6-way image classification set "traffic_sign_dataset_clase" from GitHub (farisea/my_rUBot_mecanum); label vocabulary: forbidden, give way, left, nothing, right, stop.

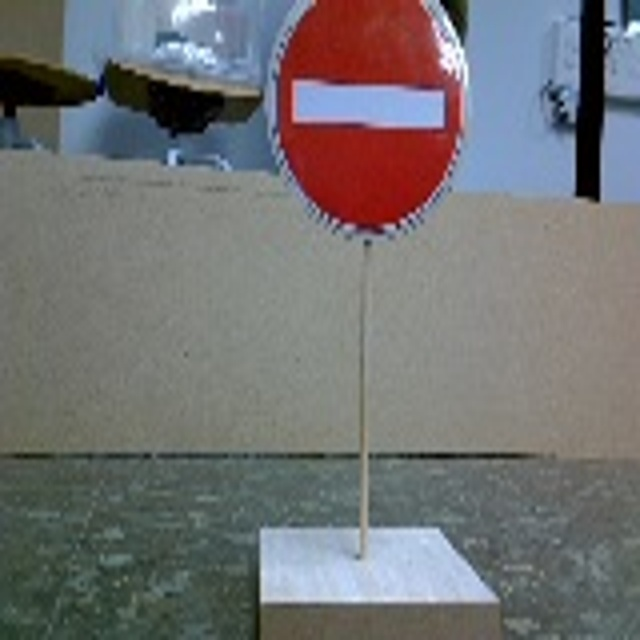
Label: forbidden

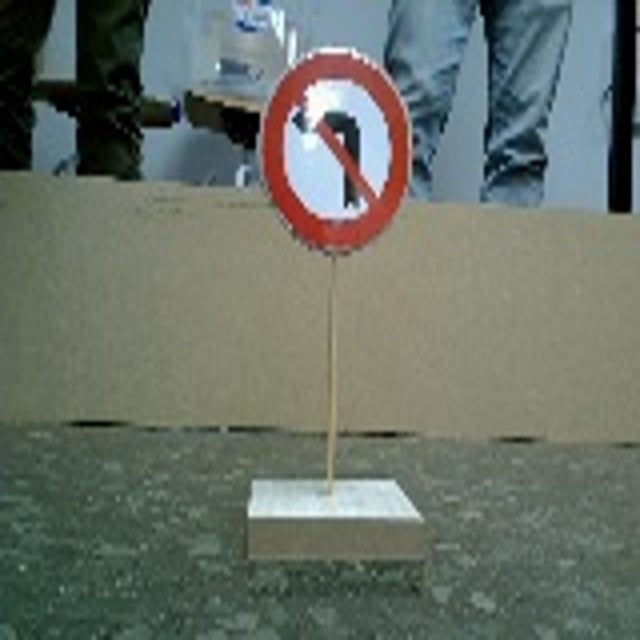
Label: right

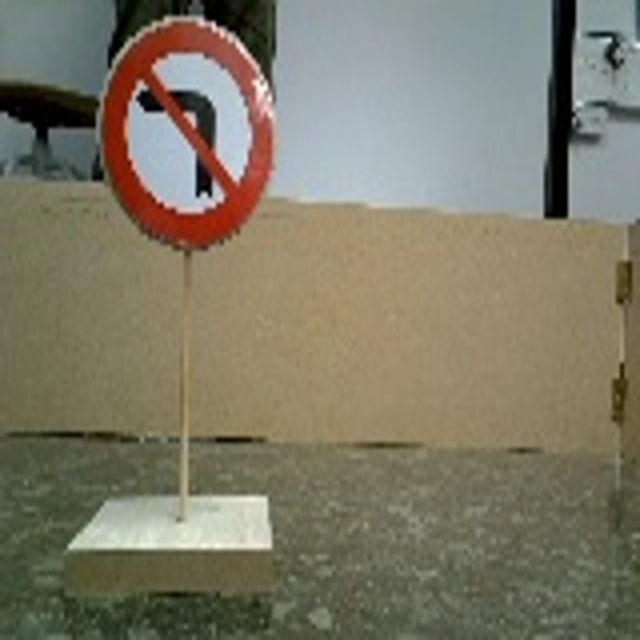
Label: right

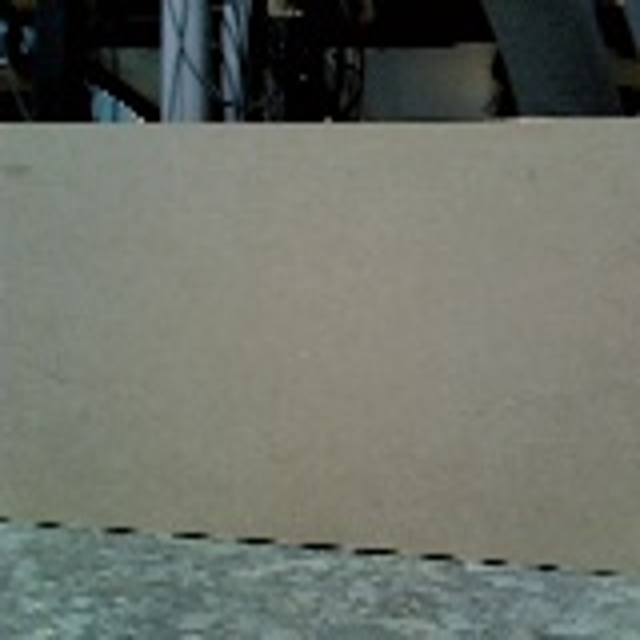
Label: nothing

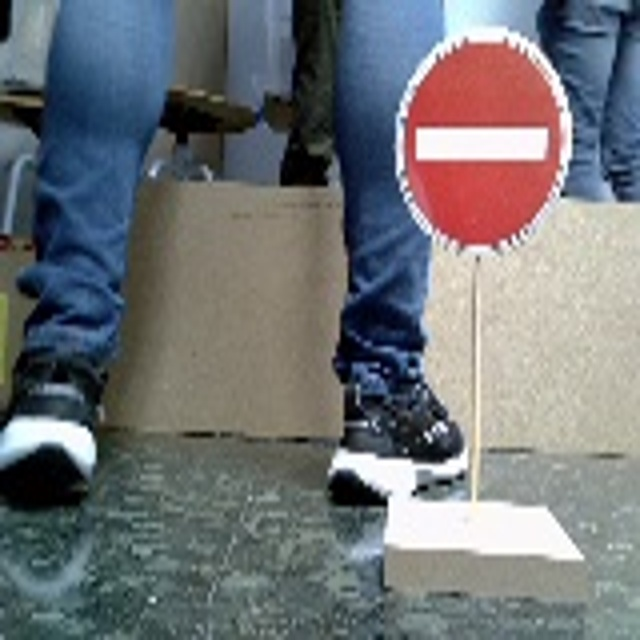
Label: forbidden

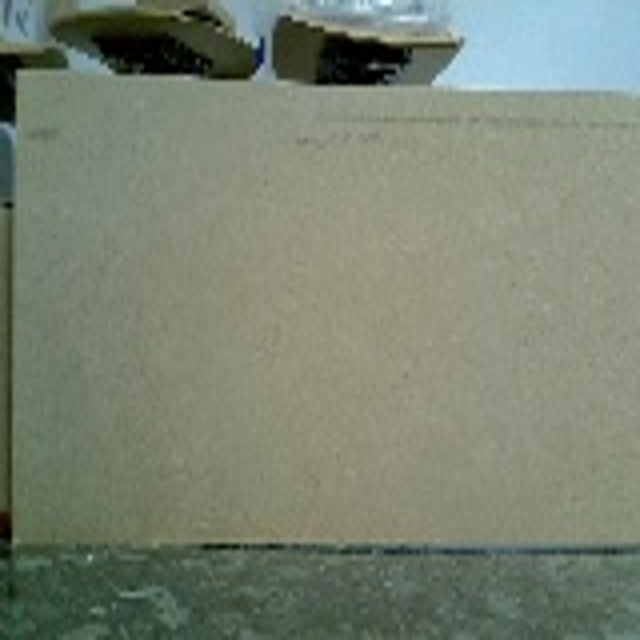
Label: nothing
